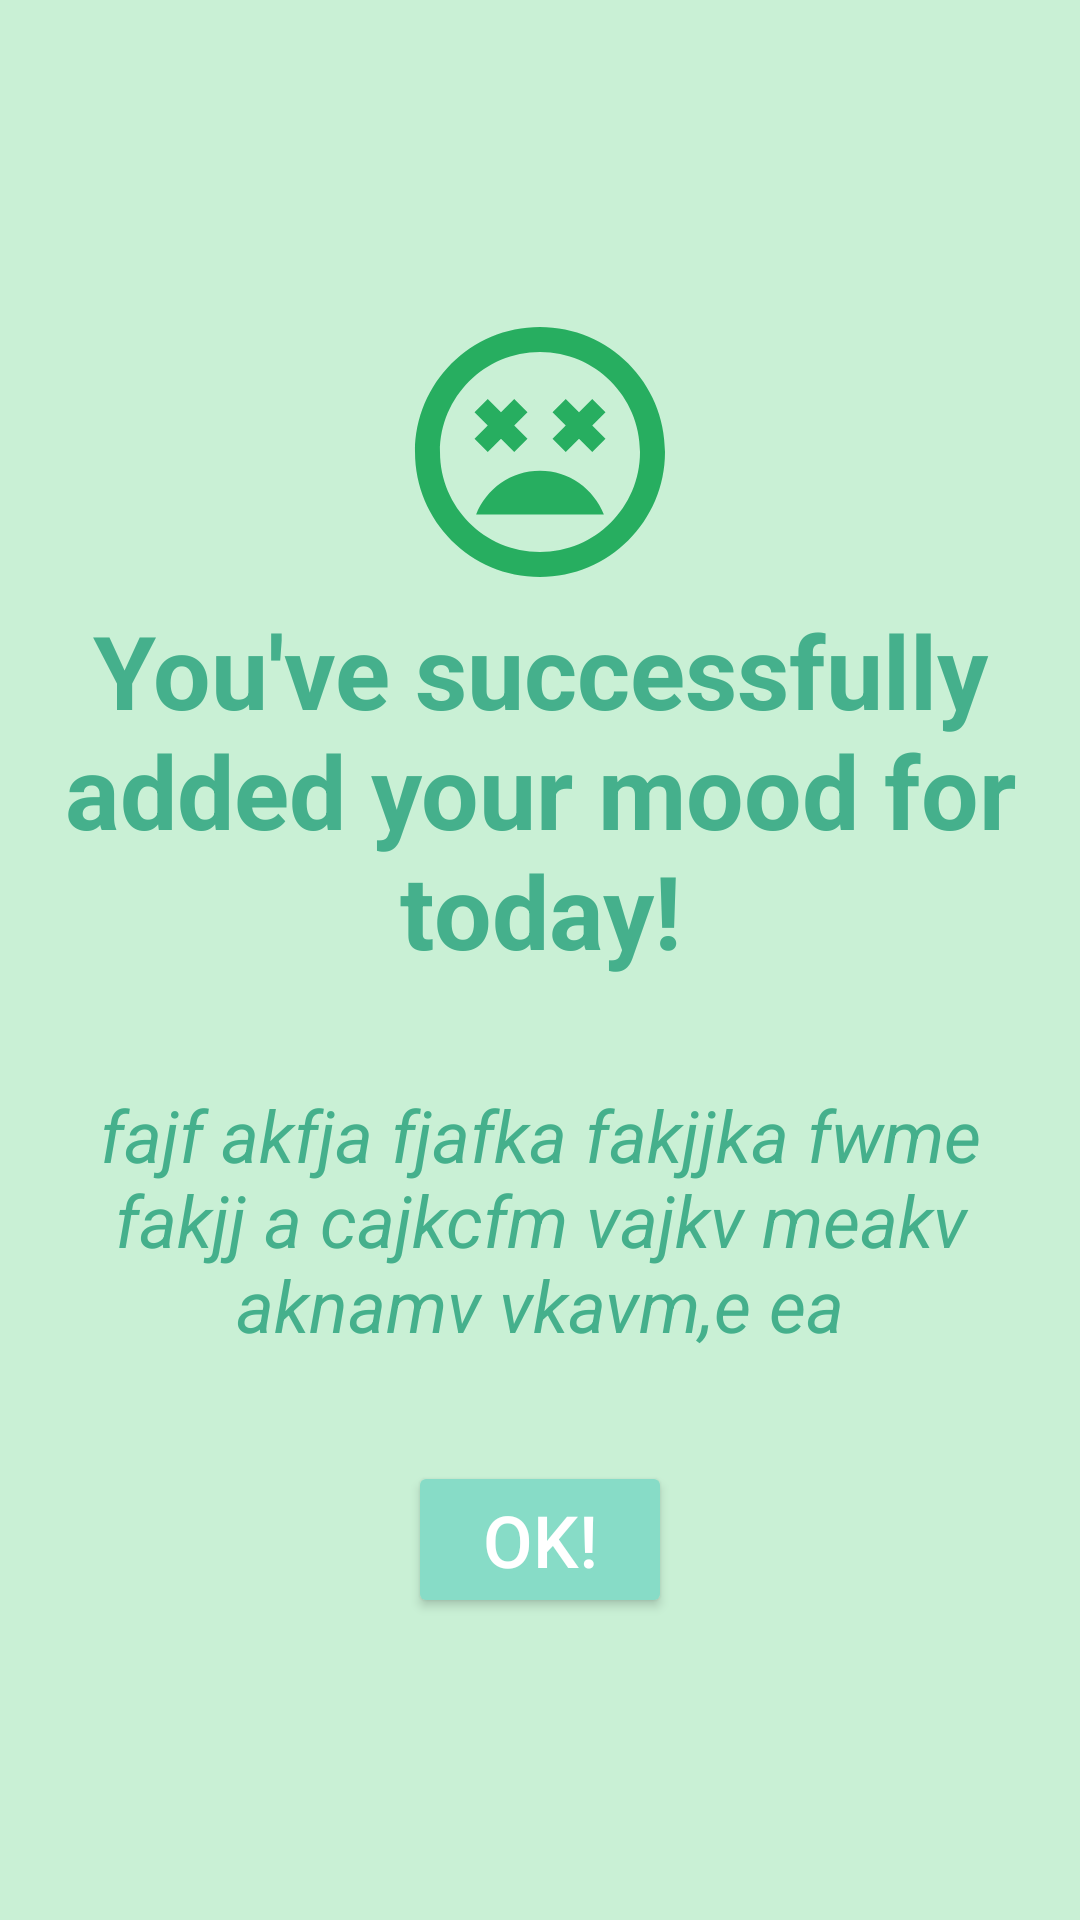

Produce the Android XML layout that renders to this screen, including the resource entries it uses.
<!-- AndroidManifest.xml: application theme Theme.Flourish -->
<!-- res/layout/activity_quotes.xml -->
<?xml version="1.0" encoding="utf-8"?>
<LinearLayout xmlns:android="http://schemas.android.com/apk/res/android"
    xmlns:app="http://schemas.android.com/apk/res-auto"
    xmlns:tools="http://schemas.android.com/tools"
    android:layout_width="match_parent"
    android:layout_height="match_parent"
    android:background="@color/granny_apple"
    android:gravity="center"
    android:orientation="vertical"
    android:padding="10sp"
    tools:context=".Quotes">

    <TextView
        android:id="@+id/moodView"
        android:layout_width="match_parent"
        android:layout_height="wrap_content"
        android:layout_marginBottom="36dp"
        android:gravity="center"
        android:text="You've successfully added your mood for today!"
        android:textColor="@color/ocean_green"
        android:textSize="34sp"
        android:textStyle="bold"
        app:drawableTopCompat="@drawable/ic_mood_terrible_100" />

    <TextView
        android:id="@+id/quotesView"
        android:layout_width="wrap_content"
        android:layout_height="wrap_content"
        android:layout_marginBottom="36dp"
        android:gravity="center"
        android:text="fajf akfja fjafka fakjjka fwme fakjj a cajkcfm vajkv meakv aknamv vkavm,e ea"
        android:textColor="@color/ocean_green"
        android:textSize="24sp"
        android:textStyle="italic" />

    <Button
        android:id="@+id/okBtn"
        android:layout_width="wrap_content"
        android:layout_height="wrap_content"
        android:backgroundTint="@color/bermuda"
        android:text="OK!"
        android:textSize="24sp" />

</LinearLayout>
<!-- resources referenced by this layout -->
<resources>
  <color name="bermuda">#87DCC7</color>
  <color name="granny_apple">#C9F0D5</color>
  <color name="ocean_green">#45B08C</color>
  <!-- drawable ic_mood_terrible_100 (drawable) -->
  <vector android:height="100dp" android:tint="#27AE60"
      android:viewportHeight="24" android:viewportWidth="24"
      android:width="100dp" xmlns:android="http://schemas.android.com/apk/res/android">
      <path android:fillColor="@android:color/white" android:pathData="M12,13.5c-2.33,0 -4.31,1.46 -5.11,3.5h10.22c-0.8,-2.04 -2.78,-3.5 -5.11,-3.5zM7.82,12l1.06,-1.06L9.94,12 11,10.94 9.94,9.88 11,8.82 9.94,7.76 8.88,8.82 7.82,7.76 6.76,8.82l1.06,1.06 -1.06,1.06zM11.99,2C6.47,2 2,6.47 2,12s4.47,10 9.99,10S22,17.53 22,12 17.52,2 11.99,2zM12,20c-4.42,0 -8,-3.58 -8,-8s3.58,-8 8,-8 8,3.58 8,8 -3.58,8 -8,8zM16.18,7.76l-1.06,1.06 -1.06,-1.06L13,8.82l1.06,1.06L13,10.94 14.06,12l1.06,-1.06L16.18,12l1.06,-1.06 -1.06,-1.06 1.06,-1.06z"/>
  </vector>
  <style name="Theme.Flourish" parent="Theme.MaterialComponents.NoActionBar">
          
          <item name="colorPrimary">@color/bermuda</item>
          <item name="colorPrimaryVariant">@color/purple_700</item>
          <item name="colorOnPrimary">@color/white</item>
          
          <item name="colorSecondary">@color/teal_200</item>
          <item name="colorSecondaryVariant">@color/teal_700</item>
          <item name="colorOnSecondary">@color/black</item>
          
          <item name="android:statusBarColor" tools:targetApi="l">?attr/colorPrimaryVariant</item>
          
          <item name="bottomNavigationStyle">@style/Widget.App.BottomNavigationView</item>
      </style>
  <color name="purple_700">#FF3700B3</color>
  <color name="white">#FFFFFF</color>
  <color name="teal_200">#FF03DAC5</color>
  <color name="teal_700">#FF018786</color>
  <color name="black">#FF000000</color>
  <style name="Widget.App.BottomNavigationView" parent="Widget.MaterialComponents.BottomNavigationView.Colored">
          <item name="materialThemeOverlay">@style/ThemeOverlay.App.BottomNavigationView</item>
      </style>
  <style name="ThemeOverlay.App.BottomNavigationView" parent="">
          <item name="colorPrimary">@color/white</item>
          <item name="colorPrimaryVariant">@color/bahama_blue</item>
          <item name="colorOnPrimary">@color/white</item>
      </style>
  <color name="bahama_blue">#055C9D</color>
</resources>
